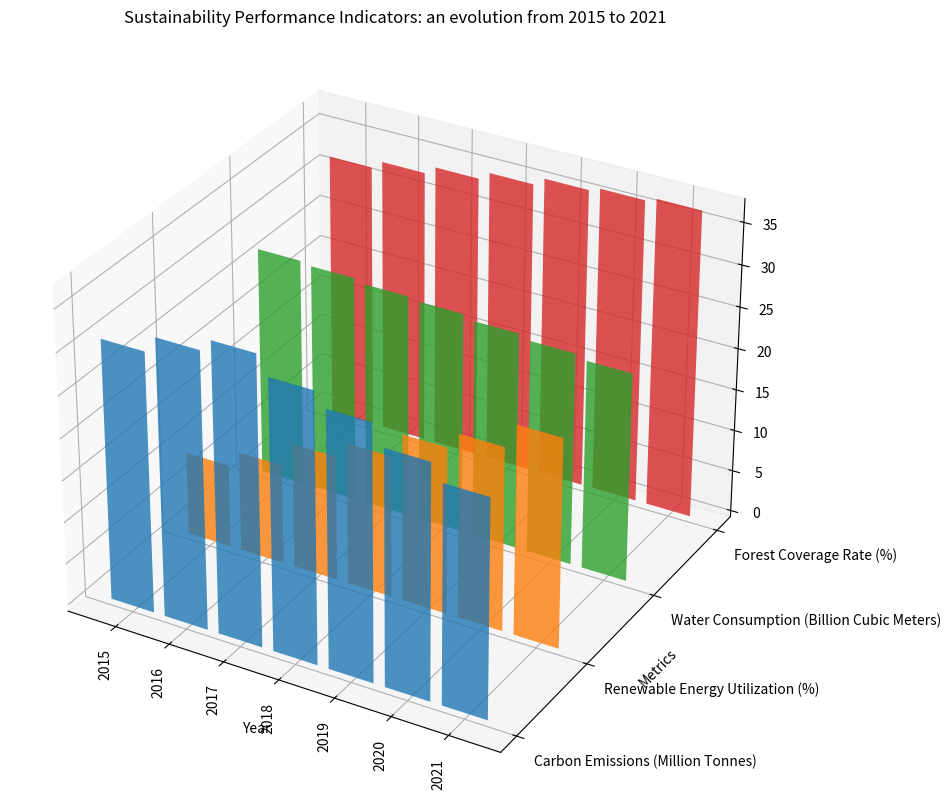

Reproduce this figure in Python. (Note: this script raises an exception after producing the figure.)
import numpy as np
import matplotlib.pyplot as plt
from mpl_toolkits.mplot3d import Axes3D

# Data preparation
data = np.array([
    [31,10,27.5,32],
    [33,12,27.2,33],
    [34.5,15,26.8,34],
    [32.2,17,26.5,35],
    [30.5,20,26,36],
    [28,22,25.5,36.5],
    [26,25,25,37]], dtype=np.float32)

y_values = ['Carbon Emissions (Million Tonnes)',
            'Renewable Energy Utilization (%)',
            'Water Consumption (Billion Cubic Meters)',
            'Forest Coverage Rate (%)']

x_values = ['2015','2016','2017','2018','2019','2020','2021']

# Create a 3D bar chart
fig = plt.figure(figsize=(12,10))
ax = fig.add_subplot(111, projection='3d')

# Plot bar chart
for c, z in enumerate(y_values):
    xs = np.arange(len(x_values))
    ys = data[:,c]
    ax.bar(xs, ys, zs=c, zdir='y', alpha=0.8)

# Set y ticks labels
ax.set_yticks(np.arange(len(y_values)))
ax.set_yticklabels(y_values, ha='left')

# Set x ticks labels
ax.set_xticks(np.arange(len(x_values)))
ax.set_xticklabels(x_values, rotation='vertical')

# Set labels and title
ax.set_xlabel('Year')
ax.set_ylabel('Metrics')
ax.set_title('Sustainability Performance Indicators: an evolution from 2015 to 2021')

# Save the output
plt.savefig('/cpfs01/user/yehancheng/workspace/datasets/SimChartV2/demo/3D/png/264_202312310050.png', dpi=300)

# Clear current figure
plt.clf()
